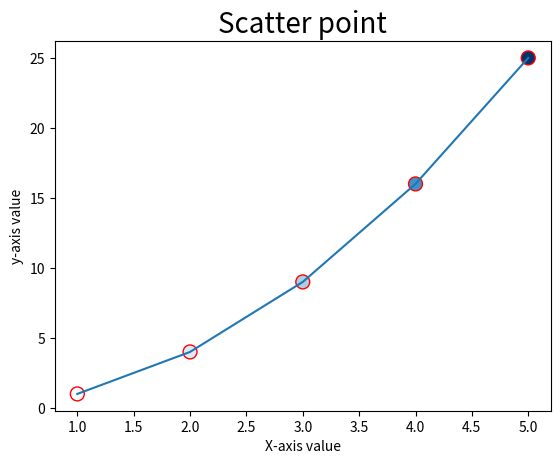

Write the Python code that produced this figure.
import matplotlib.pyplot as plt

x = [1,2,3,4,5]

y = [1,4,9,16,25]

plt.scatter(x,y,c=y,cmap = plt.cm.Blues, s = 100,edgecolor = 'red')

plt.plot(x,y)

plt.title("Scatter point", fontsize = 20)
plt.xlabel("X-axis value", fontsize = 10)
plt.ylabel("y-axis value", fontsize = 10)
plt.tick_params(axis = 'both', which = 'major')

plt.savefig('scatter.png',bbox_inches = 'tight')
